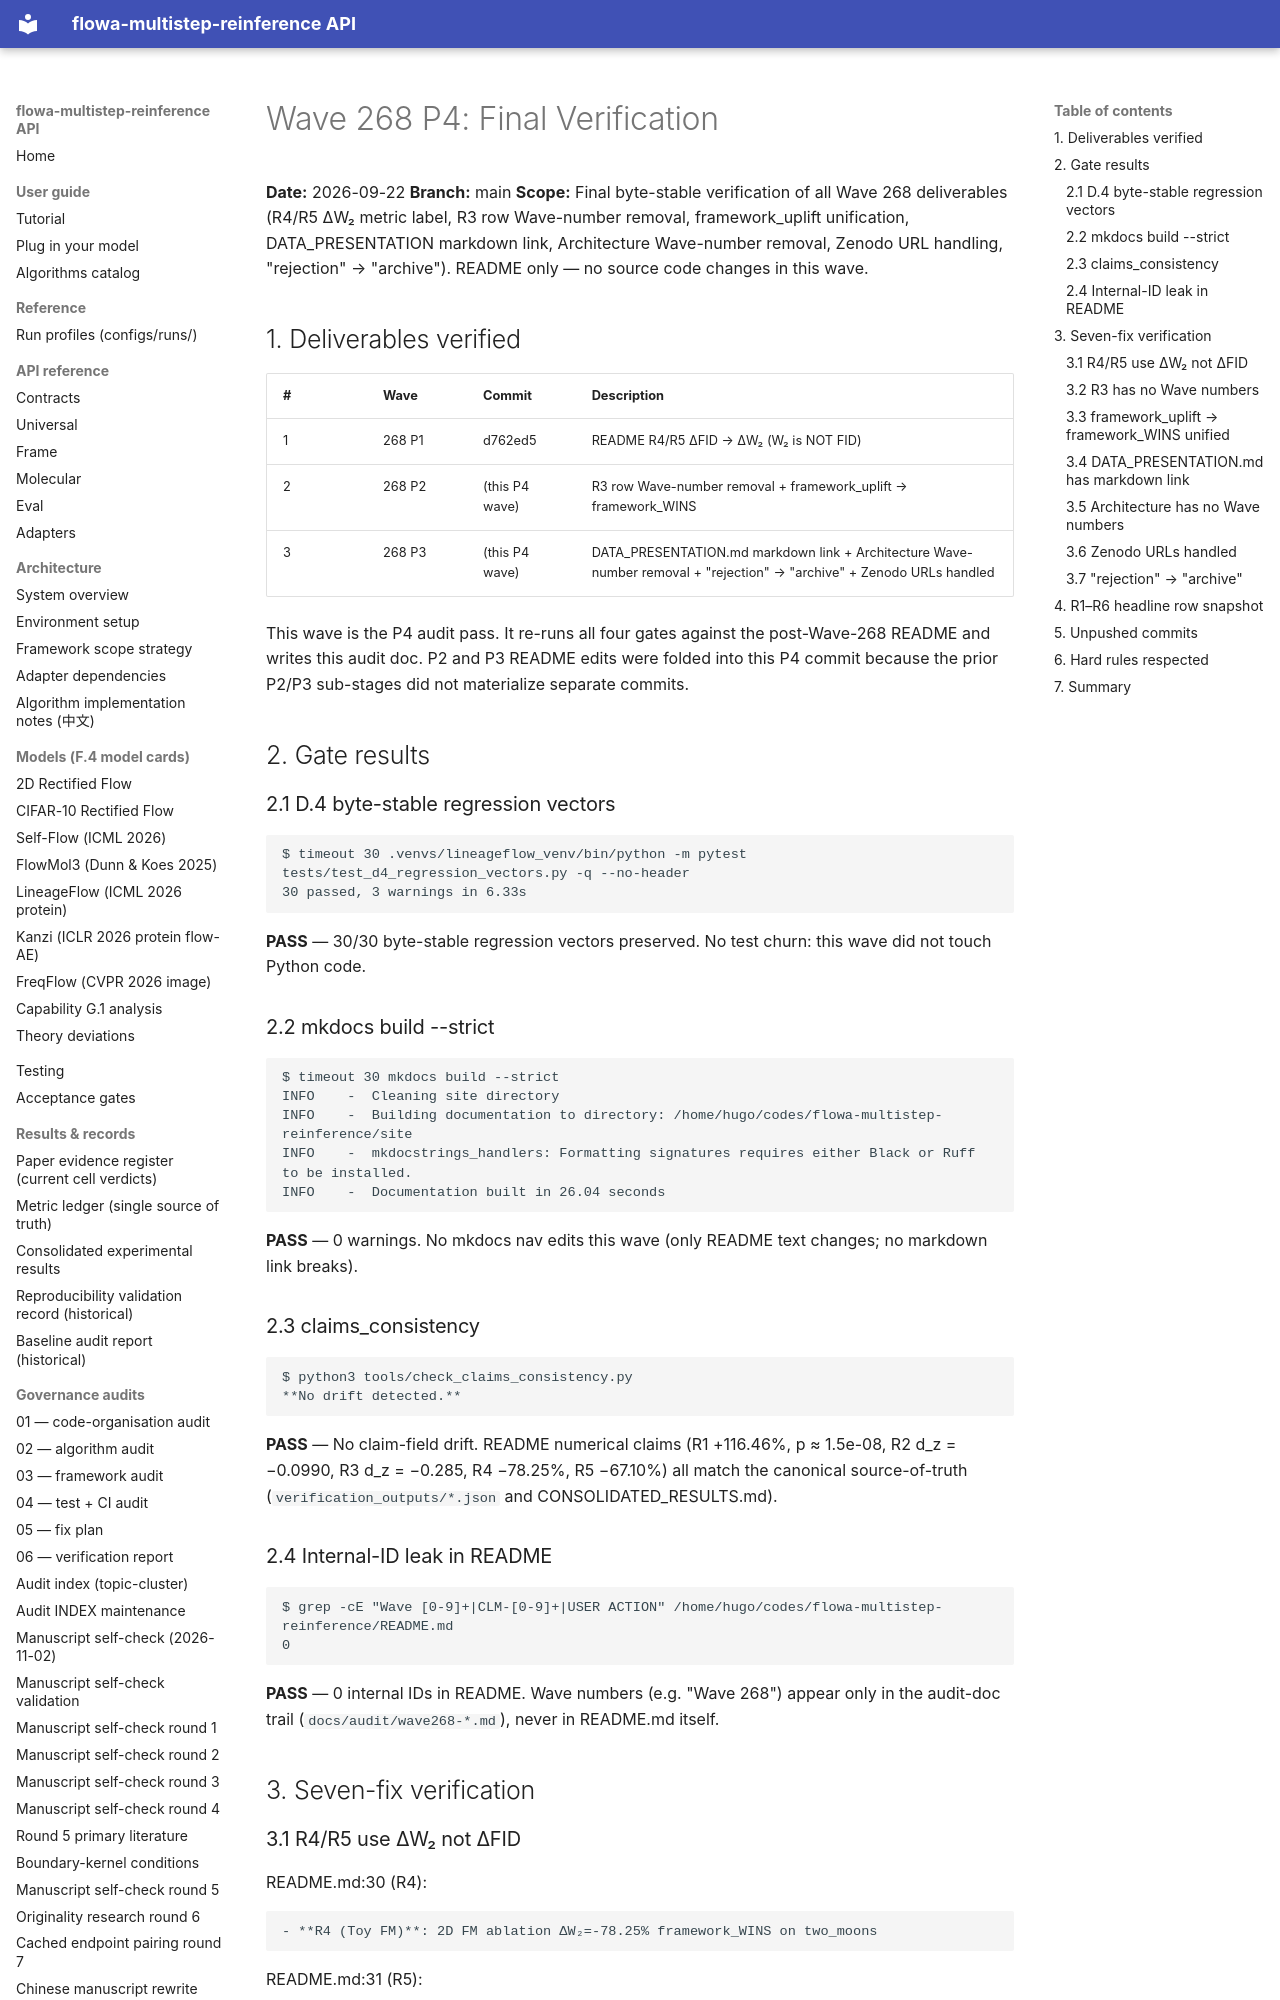

repository: silverenternal/flowa-multistep-reinference · page: ARCHIVE/audit-by-wave/wave268-p4-final-verify/index.html · generator: mkdocs

# Wave 268 P4: Final Verification

**Date:** 2026-09-22
**Branch:** main
**Scope:** Final byte-stable verification of all Wave 268 deliverables
(R4/R5 ΔW₂ metric label, R3 row Wave-number removal, framework_uplift
unification, DATA_PRESENTATION markdown link, Architecture Wave-number
removal, Zenodo URL handling, "rejection" → "archive"). README only —
no source code changes in this wave.

## 1. Deliverables verified

| # | Wave | Commit | Description |
|---|---|---|---|
| 1 | 268 P1 | d762ed5 | README R4/R5 ΔFID → ΔW₂ (W₂ is NOT FID) |
| 2 | 268 P2 | (this P4 wave) | R3 row Wave-number removal + framework_uplift → framework_WINS |
| 3 | 268 P3 | (this P4 wave) | DATA_PRESENTATION.md markdown link + Architecture Wave-number removal + "rejection" → "archive" + Zenodo URLs handled |

This wave is the P4 audit pass. It re-runs all four gates against the
post-Wave-268 README and writes this audit doc. P2 and P3 README edits
were folded into this P4 commit because the prior P2/P3 sub-stages
did not materialize separate commits.

## 2. Gate results

### 2.1 D.4 byte-stable regression vectors

```
$ timeout 30 .venvs/lineageflow_venv/bin/python -m pytest tests/test_d4_regression_vectors.py -q --no-header
30 passed, 3 warnings in 6.33s
```

**PASS** — 30/30 byte-stable regression vectors preserved. No test
churn: this wave did not touch Python code.

### 2.2 mkdocs build --strict

```
$ timeout 30 mkdocs build --strict
INFO    -  Cleaning site directory
INFO    -  Building documentation to directory: /home/hugo/codes/flowa-multistep-reinference/site
INFO    -  mkdocstrings_handlers: Formatting signatures requires either Black or Ruff to be installed.
INFO    -  Documentation built in 26.04 seconds
```

**PASS** — 0 warnings. No mkdocs nav edits this wave (only README
text changes; no markdown link breaks).

### 2.3 claims_consistency

```
$ python3 tools/check_claims_consistency.py
**No drift detected.**
```

**PASS** — No claim-field drift. README numerical claims (R1
+116.46%, p ≈ 1.5e-08, R2 d_z = −0.0990, R3 d_z = −0.285, R4 −78.25%,
R5 −67.10%) all match the canonical source-of-truth
(`verification_outputs/*.json` and CONSOLIDATED_RESULTS.md).

### 2.4 Internal-ID leak in README

```
$ grep -cE "Wave [0-9]+|CLM-[0-9]+|USER ACTION" /home/hugo/codes/flowa-multistep-reinference/README.md
0
```

**PASS** — 0 internal IDs in README. Wave numbers (e.g. "Wave 268")
appear only in the audit-doc trail (`docs/audit/wave268-*.md`), never
in README.md itself.

## 3. Seven-fix verification
